Run: headless pygame with SDL's dummy video driver; simulated clock (each Clock.tick advances the game by its frame time, no real sleeping); random seed 0; keys injected as events and as key.get_pressed() state; no mouse input.
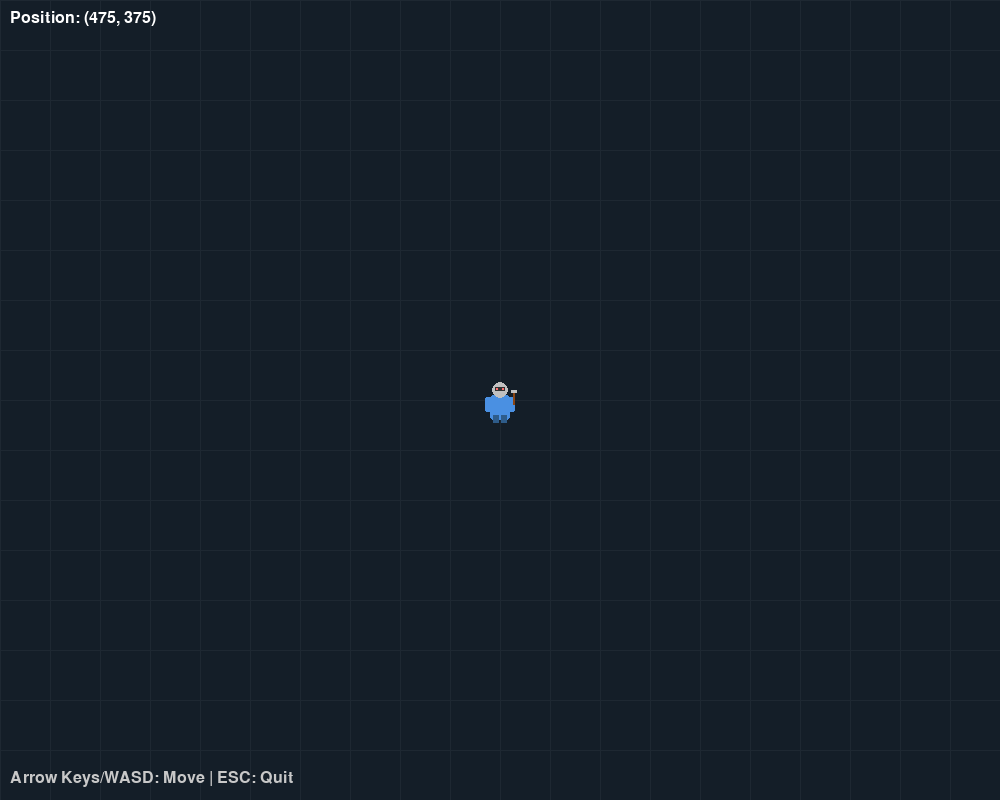
Frame 1 of 4 · flips 1–60 · no input
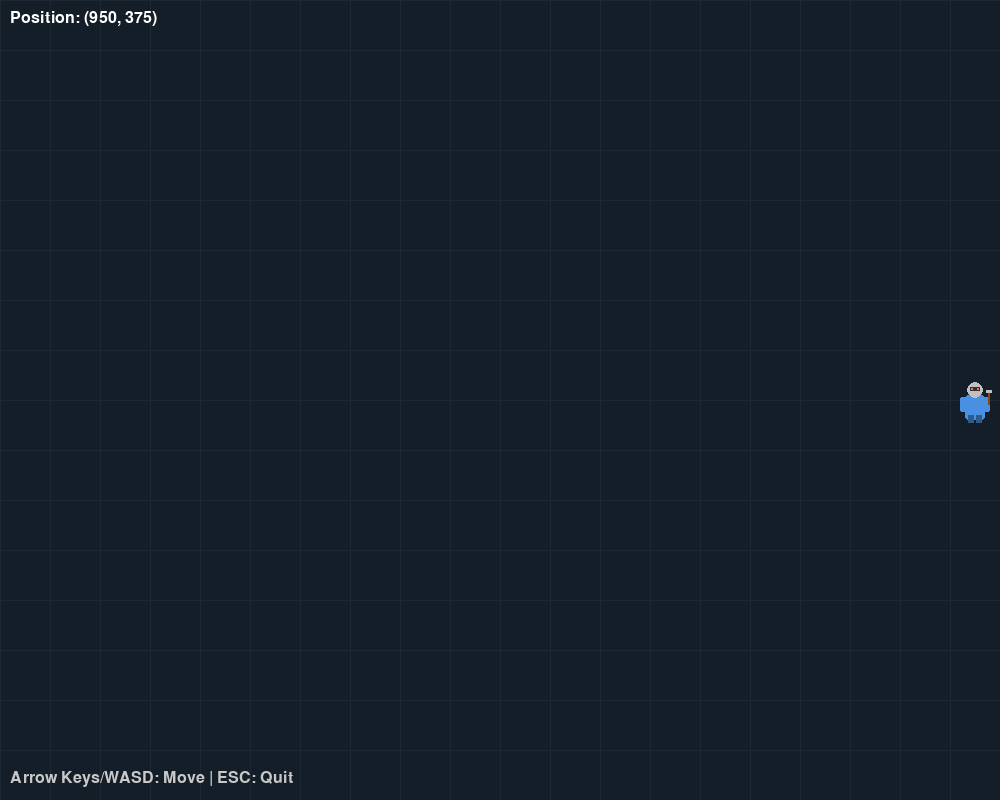
Frame 2 of 4 · flips 61–180 · tapped SPACE, RETURN · held RIGHT (→), D
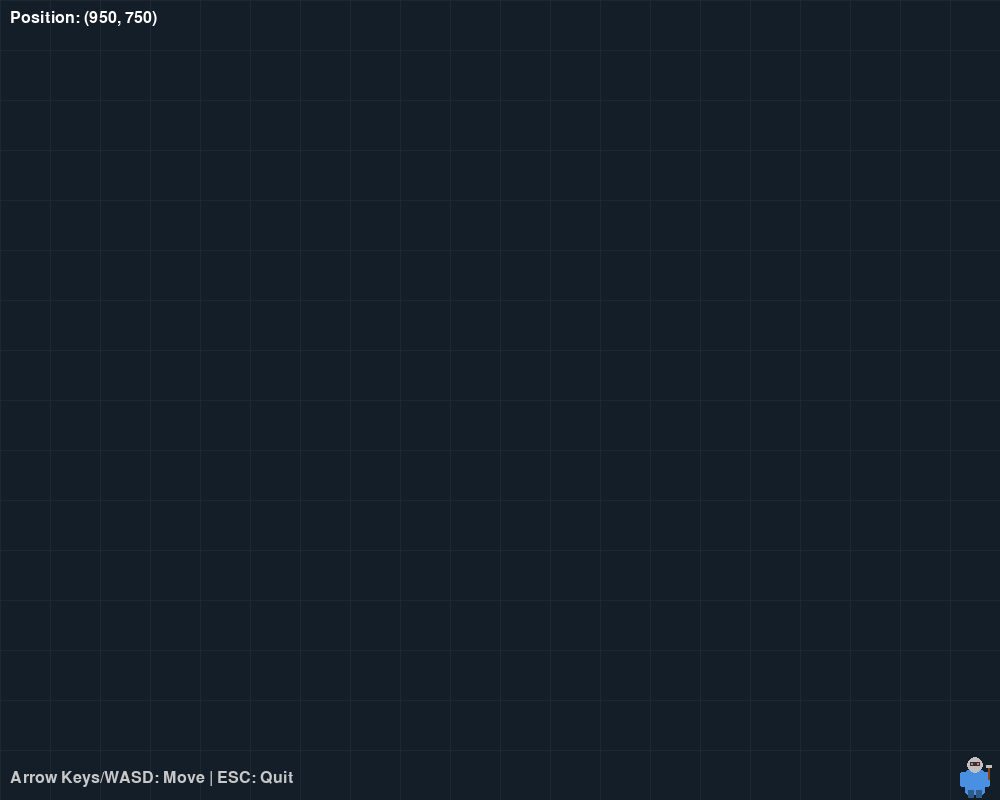
Frame 3 of 4 · flips 181–300 · held DOWN (↓), S
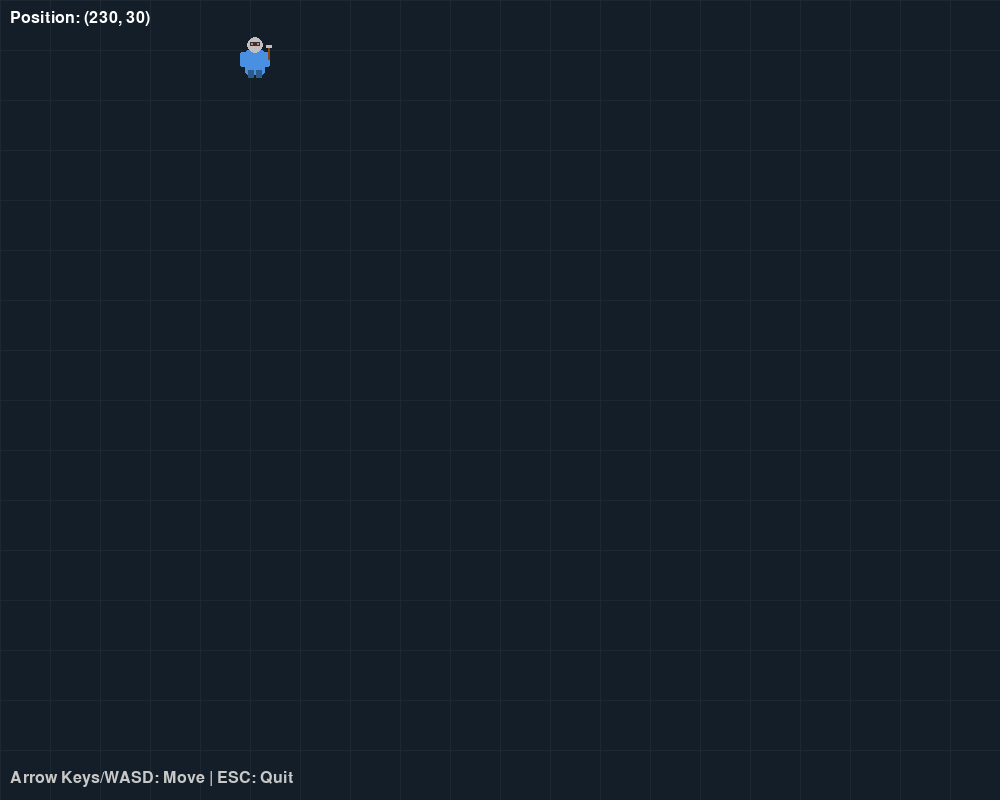
Frame 4 of 4 · flips 301–420 · held LEFT (←), A, UP (↑), W

The pygame program that drew these frames:

#!/usr/bin/env python3
"""
Adventure Quest - A simple Pygame-based game

This is the main game file that sets up the game window, handles events,
and manages the game loop with a movable player square.
"""

import pygame
import sys

# Initialize Pygame
pygame.init()

# Game constants
WIDTH = 1000
HEIGHT = 800
FPS = 60

# Colors (RGB values)
BLACK = (0, 0, 0)
WHITE = (255, 255, 255)
RED = (255, 0, 0)
BLUE = (0, 0, 255)
GREEN = (0, 255, 0)
YELLOW = (255, 255, 0)

# Player constants
PLAYER_SIZE = 50
PLAYER_SPEED = 6

class Player:
    """
    Player class representing the controllable sprite character.
    """
    
    def __init__(self, x, y):
        """
        Initialize the player at the given position.
        
        Args:
            x (int): Initial x position
            y (int): Initial y position
        """
        self.x = float(x)  # Use float for smoother movement
        self.y = float(y)
        self.size = PLAYER_SIZE
        self.speed = PLAYER_SPEED
        self.color = BLUE
        
        # Load player sprite (fallback to colored rectangle if sprite fails)
        self.sprite = None
        self.use_sprite = False
        try:
            # Try to load the SVG sprite (convert to surface)
            self.sprite = self._create_sprite_surface()
            self.use_sprite = True
        except Exception as e:
            print(f"Could not load sprite, using colored rectangle: {e}")
            self.use_sprite = False
    
    def _create_sprite_surface(self):
        """
        Create a sprite surface with a knight-like character design.
        
        Returns:
            pygame.Surface: The sprite surface
        """
        surface = pygame.Surface((self.size, self.size), pygame.SRCALPHA)
        
        # Draw a more detailed knight character
        # Body (blue armor)
        pygame.draw.rect(surface, (74, 144, 226), (15, 20, 20, 25), border_radius=3)
        
        # Arms
        pygame.draw.rect(surface, (74, 144, 226), (10, 22, 8, 15), border_radius=2)
        pygame.draw.rect(surface, (74, 144, 226), (32, 22, 8, 15), border_radius=2)
        
        # Legs
        pygame.draw.rect(surface, (46, 92, 138), (18, 40, 6, 8), border_radius=1)
        pygame.draw.rect(surface, (46, 92, 138), (26, 40, 6, 8), border_radius=1)
        
        # Head/Helmet (silver)
        pygame.draw.circle(surface, (192, 192, 192), (25, 15), 8)
        
        # Helmet visor
        pygame.draw.rect(surface, (51, 51, 51), (20, 12, 10, 4), border_radius=1)
        
        # Eyes (red glow through visor)
        pygame.draw.circle(surface, (255, 107, 107), (22, 14), 1)
        pygame.draw.circle(surface, (255, 107, 107), (28, 14), 1)
        
        # Sword
        pygame.draw.rect(surface, (139, 69, 19), (38, 18, 2, 12), border_radius=1)
        pygame.draw.rect(surface, (192, 192, 192), (36, 15, 6, 3), border_radius=1)
        
        return surface
    
    def move(self, dx, dy):
        """
        Move the player by the given delta values with smooth movement.
        Ensures the player stays within screen boundaries.
        
        Args:
            dx (float): Change in x position (-1, 0, or 1)
            dy (float): Change in y position (-1, 0, or 1)
        """
        # Calculate new position with smooth movement
        new_x = self.x + (dx * self.speed)
        new_y = self.y + (dy * self.speed)
        
        # Keep player within screen boundaries
        self.x = max(0, min(new_x, WIDTH - self.size))
        self.y = max(0, min(new_y, HEIGHT - self.size))
    
    def draw(self, screen):
        """
        Draw the player sprite or fallback rectangle on the screen.
        
        Args:
            screen: Pygame screen surface to draw on
        """
        if self.use_sprite and self.sprite:
            # Draw the sprite
            screen.blit(self.sprite, (int(self.x), int(self.y)))
        else:
            # Fallback to colored rectangle with border for better visibility
            pygame.draw.rect(screen, self.color, (int(self.x), int(self.y), self.size, self.size))
            pygame.draw.rect(screen, WHITE, (int(self.x), int(self.y), self.size, self.size), 2)

class Game:
    """
    Main game class that manages the game state and loop.
    """
    
    def __init__(self):
        """
        Initialize the game with screen, clock, and player.
        """
        # Set up the display
        self.screen = pygame.display.set_mode((WIDTH, HEIGHT))
        pygame.display.set_caption("Adventure Quest - Enhanced Edition")
        
        # Set up the game clock for consistent FPS
        self.clock = pygame.time.Clock()
        
        # Create player at center of screen (adjusted for new dimensions)
        player_x = (WIDTH - PLAYER_SIZE) // 2
        player_y = (HEIGHT - PLAYER_SIZE) // 2
        self.player = Player(player_x, player_y)
        
        # Game state
        self.running = True
        
        # Background color for better contrast
        self.bg_color = (20, 30, 40)  # Dark blue-gray background
    
    def handle_events(self):
        """
        Handle all pygame events including quit and key presses.
        """
        for event in pygame.event.get():
            if event.type == pygame.QUIT:
                self.running = False
            elif event.type == pygame.KEYDOWN:
                if event.key == pygame.K_ESCAPE:
                    self.running = False
    
    def handle_input(self):
        """
        Handle continuous key input for player movement.
        """
        keys = pygame.key.get_pressed()
        
        # Calculate movement deltas based on pressed keys
        dx = 0
        dy = 0
        
        if keys[pygame.K_LEFT] or keys[pygame.K_a]:
            dx = -1
        if keys[pygame.K_RIGHT] or keys[pygame.K_d]:
            dx = 1
        if keys[pygame.K_UP] or keys[pygame.K_w]:
            dy = -1
        if keys[pygame.K_DOWN] or keys[pygame.K_s]:
            dy = 1
        
        # Move the player
        self.player.move(dx, dy)
    
    def update(self):
        """
        Update game state. Currently just handles input.
        This method can be extended for game logic updates.
        """
        self.handle_input()
    
    def draw(self):
        """
        Draw all game objects to the screen.
        """
        # Clear screen with dark background for better contrast
        self.screen.fill(self.bg_color)
        
        # Draw a subtle grid pattern for visual reference
        self._draw_grid()
        
        # Draw the player
        self.player.draw(self.screen)
        
        # Draw UI elements
        self._draw_ui()
        
        # Update the display
        pygame.display.flip()
    
    def _draw_grid(self):
        """
        Draw a subtle grid pattern on the background.
        """
        grid_size = 50
        grid_color = (30, 40, 50)  # Slightly lighter than background
        
        # Draw vertical lines
        for x in range(0, WIDTH, grid_size):
            pygame.draw.line(self.screen, grid_color, (x, 0), (x, HEIGHT), 1)
        
        # Draw horizontal lines
        for y in range(0, HEIGHT, grid_size):
            pygame.draw.line(self.screen, grid_color, (0, y), (WIDTH, y), 1)
    
    def _draw_ui(self):
        """
        Draw UI elements like position indicator.
        """
        # Create font for UI text
        font = pygame.font.Font(None, 24)
        
        # Display player position
        pos_text = f"Position: ({int(self.player.x)}, {int(self.player.y)})"
        text_surface = font.render(pos_text, True, WHITE)
        self.screen.blit(text_surface, (10, 10))
        
        # Display controls reminder
        controls_text = "Arrow Keys/WASD: Move | ESC: Quit"
        controls_surface = font.render(controls_text, True, (200, 200, 200))
        self.screen.blit(controls_surface, (10, HEIGHT - 30))
    
    def run(self):
        """
        Main game loop that runs until the game is quit.
        """
        print("Starting Adventure Quest...")
        print("Controls:")
        print("  Arrow Keys or WASD: Move player")
        print("  ESC or Close Window: Quit game")
        
        while self.running:
            # Handle events
            self.handle_events()
            
            # Update game state
            self.update()
            
            # Draw everything
            self.draw()
            
            # Maintain consistent frame rate
            self.clock.tick(FPS)
        
        # Clean up
        pygame.quit()
        sys.exit()

def main():
    """
    Main function to start the game.
    """
    try:
        game = Game()
        game.run()
    except Exception as e:
        print(f"An error occurred: {e}")
        pygame.quit()
        sys.exit(1)

if __name__ == "__main__":
    main()
